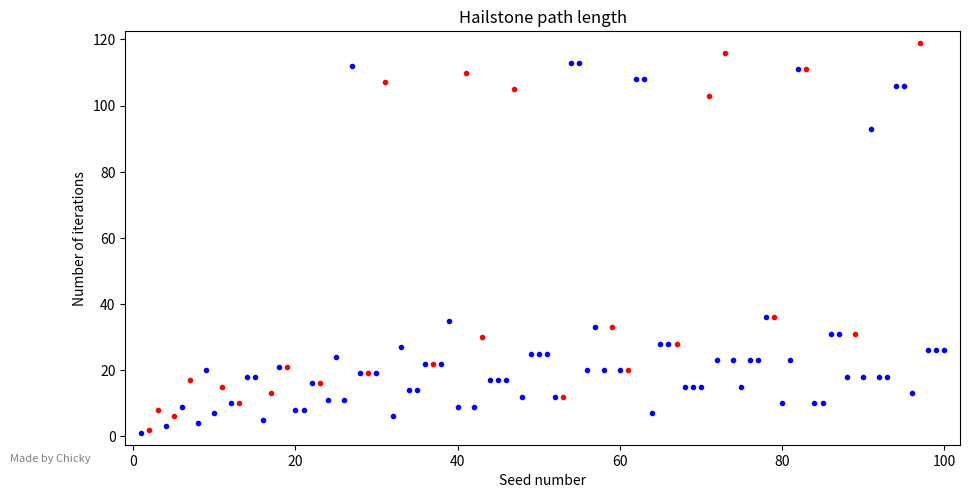

Source code (Python):
import math
import warnings
warnings.filterwarnings("ignore", category=UserWarning)

import matplotlib as mpl
mpl.use('Agg')
import matplotlib.pyplot as plt
plt.figure(figsize=(10, 5))

import os
import argparse

# Create a directory for saving figures if it doesn't exist
output_directory = 'generated'
os.makedirs(output_directory, exist_ok=True)

plt.xlabel('Seed number')
plt.ylabel('Number of iterations')
plt.title('Hailstone path length')

def isPrime(n):
    if n <= 1:
        return False
    elif n <= 3:
        return True
    elif n % 2 == 0 or n % 3 == 0:
        return False
    i = 5
    while i * i <= n:
        if n % i == 0 or n % (i + 2) == 0:
            return False
        i += 6
    return True
    

maxlist = []

plotlist = []

isLog = 0
height = 0

# Create the argument parser
parser = argparse.ArgumentParser(description='Driver Program')

# Add an optional option for the plot argument
parser.add_argument('-p', '--plot', help='List of values for plotting', default='list(range(1, 101))')
parser.add_argument('-l', '--log', help='Log axis scaling, 0 for non, 1 for y axis, 2 for both', default=0, type=int)
parser.add_argument('-ht', '--height', help='Specify the height of a graph', default=0, type=int)

# Parse the command-line arguments
args = parser.parse_args()

# Parse the plot argument into a list
plotlist = eval(args.plot)
isLog = args.log
height = args.height


PLlength = len(plotlist)

def PlotSeed(n, color):
    # count starts at 1 because the seed is part of the sequence
    count = 1
    originalN = n
    while n > 1:
        if n % 2 == 0:
            n = n / 2
        else:
            n = ((n * 3) + 1)
        count += 1

    maxlist.append(count)
    plt.plot(originalN, count, '.', color=color)

def plotall():
    color = "blue"
    tmp = []
    for k in range(PLlength):
        if isPrime(plotlist[k]):
            tmp.append(plotlist[k])
        else:
            PlotSeed(plotlist[k], color)
    
    for j in range(len(tmp)):
        PlotSeed(tmp[j], "red")

    # margins with this is more complicated
    # we calculate the margins as a percentage of the total range
    x_min = min(plotlist)
    x_max = max(plotlist)
    y_min = min(maxlist)
    y_max = max(maxlist)

    x_margin = 0.02 * (x_max - x_min)
    y_margin = 0.03 * (y_max - y_min)

    if isLog == 1:
        plt.yscale('log')
        plt.xlim(left=x_min - x_margin)
        plt.xlim(right=x_max + x_margin)
        plt.ylim(bottom=y_min - y_margin)
        # log margins bruh
        y_margin_log = (math.log10(y_max) - math.log10(y_min)) * 0.03
        if y_min == y_max:
            y_margin_log = 0.03
        plt.ylim(top=10 ** (math.log10(y_max) + y_margin_log))
    elif isLog == 2:
        plt.xscale('log')
        plt.yscale('log')
        # more log margins
        x_margin_log = (math.log10(x_max) - math.log10(x_min)) * 0.02
        plt.xlim(left=x_min - x_margin)
        plt.xlim(right=10 ** (math.log10(x_max) + x_margin_log))

        y_margin_log = (math.log10(y_max) - math.log10(y_min)) * 0.03
        if y_min == y_max:
            y_margin_log = 0.03
        plt.ylim(bottom=y_min - y_margin)
        plt.ylim(top=10 ** (math.log10(y_max) + y_margin_log))
    else:
        plt.xlim(left=x_min - x_margin)
        plt.xlim(right=x_max + x_margin)
        if height != 0:
            plt.ylim(top=height)
            y_margin = 0.03 * (height - y_min)
            plt.ylim(bottom=y_min - y_margin)
        else:
            plt.ylim(bottom=y_min - y_margin)
            plt.ylim(top=y_max + y_margin)

plotall()

txt = "Made by Chicky"
#first num is percent on x axis, second is y
plt.figtext(0.075, 0.065, txt, wrap=True, horizontalalignment='center', fontsize=8, color="grey")

plt.tight_layout()

dpi = 500
plt.subplots_adjust(left=0.15, bottom=0.1)

# Save the figure in the specified directory
filename = os.path.join(output_directory, 'seedLen.png')
plt.savefig(filename, dpi=dpi)
